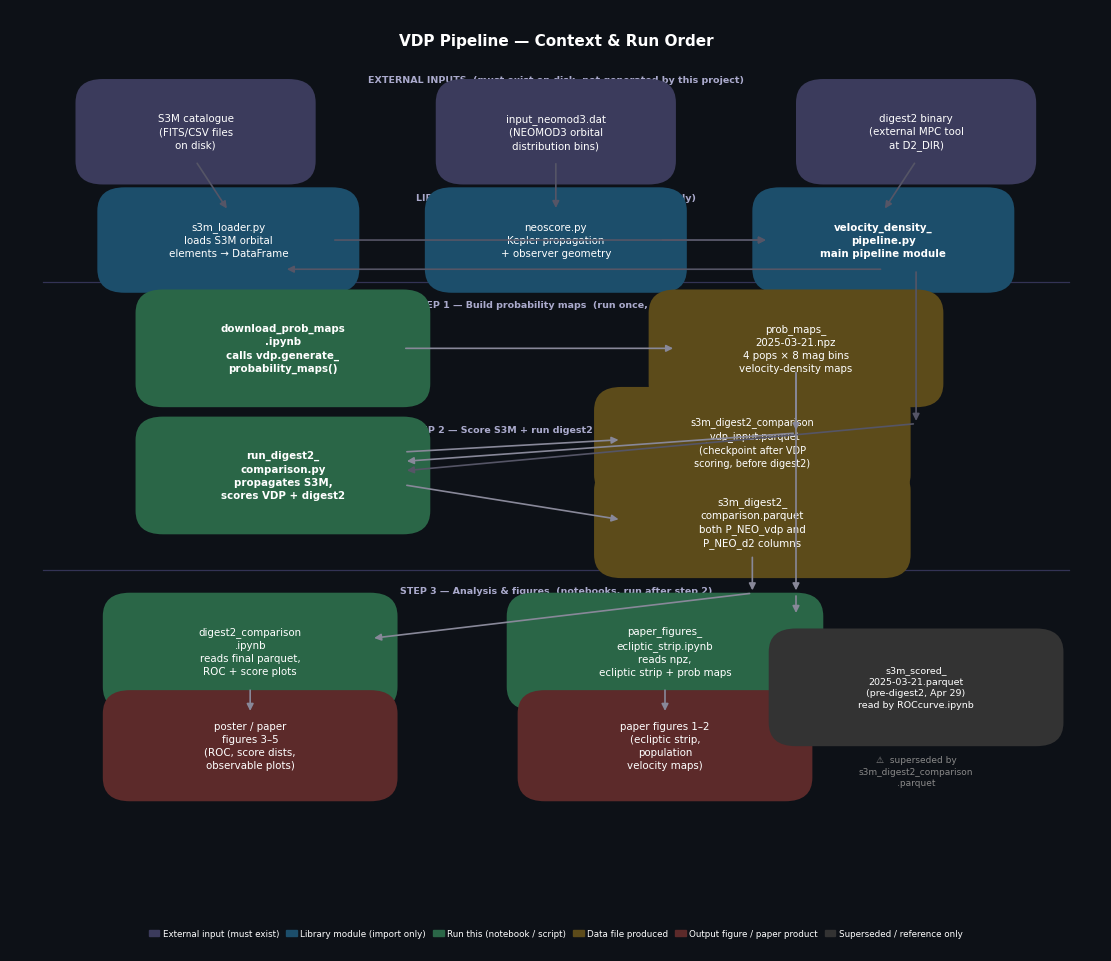

This figure's Python source:
"""
Pipeline context diagram — what to run and in what order.
Outputs: context_diagram.pdf / .png
"""

import matplotlib
import matplotlib.pyplot as plt
import matplotlib.patches as mpatches
from matplotlib.patches import FancyBboxPatch, FancyArrowPatch

matplotlib.rcParams["font.family"] = "DejaVu Sans"

BG       = "#0D1117"
C_EXT    = "#3B3B5C"   # external input (data / binary on disk)
C_LIB    = "#1C4E6B"   # library module (.py, never run directly)
C_RUN    = "#2A6647"   # step to run (notebook / script)
C_DATA   = "#5C4B1A"   # data file produced
C_FIG    = "#5C2A2A"   # output figure / paper product
C_OLD    = "#333333"   # superseded / reference-only
TXT      = "white"
ARROW    = "#888899"

FIG_W, FIG_H = 11, 9.5

fig, ax = plt.subplots(figsize=(FIG_W, FIG_H))
ax.set_xlim(0, 1); ax.set_ylim(0, 1)
ax.axis("off")
fig.patch.set_facecolor(BG)
ax.set_facecolor(BG)


# ── helpers ───────────────────────────────────────────────────────────────────
def box(ax, x, y, text, color, w=0.18, h=0.062, fs=7.4, bold=False):
    p = FancyBboxPatch((x - w/2, y - h/2), w, h,
                       boxstyle="round,pad=0.025", linewidth=0,
                       facecolor=color, transform=ax.transAxes,
                       clip_on=False, zorder=3)
    ax.add_patch(p)
    ax.text(x, y, text, color=TXT, fontsize=fs,
            weight="bold" if bold else "normal",
            ha="center", va="center", linespacing=1.4,
            transform=ax.transAxes, zorder=4)

def arr(ax, x0, y0, x1, y1, col=ARROW, style="-|>"):
    ax.annotate("", xy=(x1, y1), xytext=(x0, y0),
                xycoords="axes fraction",
                arrowprops=dict(arrowstyle=style, color=col, lw=1.2),
                zorder=5)

def label(ax, x, y, text, col="#AAAACC", fs=6.8, bold=False):
    ax.text(x, y, text, color=col, fontsize=fs,
            weight="bold" if bold else "normal",
            ha="center", va="center", transform=ax.transAxes,
            clip_on=False)


# ── TITLE ─────────────────────────────────────────────────────────────────────
ax.text(0.5, 0.975, "VDP Pipeline — Context & Run Order",
        color="white", fontsize=11, weight="bold",
        ha="center", va="top", transform=ax.transAxes)

# ── ROW 0: External inputs ────────────────────────────────────────────────────
label(ax, 0.5, 0.925, "EXTERNAL INPUTS  (must exist on disk, not generated by this project)", bold=True)

box(ax, 0.17, 0.870, "S3M catalogue\n(FITS/CSV files\non disk)", C_EXT, w=0.17)
box(ax, 0.50, 0.870, "input_neomod3.dat\n(NEOMOD3 orbital\ndistribution bins)", C_EXT, w=0.17)
box(ax, 0.83, 0.870, "digest2 binary\n(external MPC tool\nat D2_DIR)", C_EXT, w=0.17)

# ── ROW 1: Library modules ────────────────────────────────────────────────────
label(ax, 0.5, 0.800, "LIBRARY MODULES  (import only, never run directly)", bold=True)

box(ax, 0.20, 0.755, "s3m_loader.py\nloads S3M orbital\nelements → DataFrame", C_LIB, w=0.19)
box(ax, 0.50, 0.755, "neoscore.py\nKepler propagation\n+ observer geometry", C_LIB, w=0.19)
box(ax, 0.80, 0.755, "velocity_density_\npipeline.py\nmain pipeline module", C_LIB, w=0.19, bold=True)

# faint dependency arrows from S3M → s3m_loader, neomod3 → neoscore, etc.
arr(ax, 0.17, 0.839, 0.20, 0.786, col="#555566")
arr(ax, 0.50, 0.839, 0.50, 0.786, col="#555566")
arr(ax, 0.83, 0.839, 0.80, 0.786, col="#555566")
# s3m_loader → vdp
arr(ax, 0.295, 0.755, 0.695, 0.755, col="#555566")
# neoscore → vdp
arr(ax, 0.595, 0.755, 0.695, 0.755, col="#555566")

# ── divider ───────────────────────────────────────────────────────────────────
ax.axhline(0.710, xmin=0.03, xmax=0.97, color="#333355", lw=0.9, zorder=1)

# ── STEP 1 ────────────────────────────────────────────────────────────────────
label(ax, 0.5, 0.686, "STEP 1 — Build probability maps  (run once, ~1 hour)", bold=True)

box(ax, 0.25, 0.640, "download_prob_maps\n.ipynb\ncalls vdp.generate_\nprobability_maps()", C_RUN, w=0.22, h=0.075, bold=True)
box(ax, 0.72, 0.640, "prob_maps_\n2025-03-21.npz\n4 pops × 8 mag bins\nvelocity-density maps", C_DATA, w=0.22, h=0.075)

arr(ax, 0.80, 0.724, 0.25+0.001, 0.724, col="#555566")   # vdp.py → notebook (import)
arr(ax, 0.360, 0.640, 0.610, 0.640)                       # notebook → npz

# ── STEP 2 ────────────────────────────────────────────────────────────────────
label(ax, 0.5, 0.553, "STEP 2 — Score S3M + run digest2  (run once, ~1 hour)", bold=True)

box(ax, 0.25, 0.505, "run_digest2_\ncomparison.py\npropagates S3M,\nscores VDP + digest2", C_RUN, w=0.22, h=0.075, bold=True)

# inputs to step 2
arr(ax, 0.72, 0.617, 0.72, 0.550, col=ARROW)              # npz down then right
arr(ax, 0.72, 0.550, 0.361, 0.520, col=ARROW)             # → script

arr(ax, 0.83, 0.724, 0.83, 0.560, col="#555566")          # digest2 binary
arr(ax, 0.83, 0.560, 0.361, 0.510, col="#555566")

# outputs of step 2
box(ax, 0.68, 0.540, "s3m_digest2_comparison\n_vdp_input.parquet\n(checkpoint after VDP\nscoring, before digest2)", C_DATA, w=0.24, h=0.068, fs=7.0)
box(ax, 0.68, 0.455, "s3m_digest2_\ncomparison.parquet\nboth P_NEO_vdp and\nP_NEO_d2 columns", C_DATA, w=0.24, h=0.068)

arr(ax, 0.361, 0.530, 0.560, 0.543)                       # → vdp_input parquet
arr(ax, 0.361, 0.495, 0.560, 0.458)                       # → final parquet

# ── divider ───────────────────────────────────────────────────────────────────
ax.axhline(0.405, xmin=0.03, xmax=0.97, color="#333355", lw=0.9, zorder=1)

# ── STEP 3 ────────────────────────────────────────────────────────────────────
label(ax, 0.5, 0.383, "STEP 3 — Analysis & figures  (notebooks, run after step 2)", bold=True)

# 3a: digest2_comparison.ipynb
box(ax, 0.22, 0.318, "digest2_comparison\n.ipynb\nreads final parquet,\nROC + score plots", C_RUN, w=0.22, h=0.075)
box(ax, 0.22, 0.218, "poster / paper\nfigures 3–5\n(ROC, score dists,\nobservable plots)", C_FIG, w=0.22, h=0.068)
arr(ax, 0.68, 0.421, 0.68, 0.380, col=ARROW)
arr(ax, 0.68, 0.380, 0.331, 0.332, col=ARROW)             # parquet → notebook
arr(ax, 0.22, 0.280, 0.22, 0.252)                          # notebook → figures

# 3b: paper_figures_ecliptic_strip.ipynb
box(ax, 0.60, 0.318, "paper_figures_\necliptic_strip.ipynb\nreads npz,\necliptic strip + prob maps", C_RUN, w=0.24, h=0.075)
box(ax, 0.60, 0.218, "paper figures 1–2\n(ecliptic strip,\npopulation\nvelocity maps)", C_FIG, w=0.22, h=0.068)
arr(ax, 0.72, 0.617, 0.72, 0.380, col=ARROW)
arr(ax, 0.72, 0.380, 0.720, 0.356, col=ARROW)             # npz → notebook
arr(ax, 0.60, 0.280, 0.60, 0.252)

# ── SUPERSEDED (bottom-right note) ───────────────────────────────────────────
box(ax, 0.83, 0.280, "s3m_scored_\n2025-03-21.parquet\n(pre-digest2, Apr 29)\nread by ROCcurve.ipynb", C_OLD, w=0.22, h=0.075, fs=6.8)
ax.text(0.83, 0.208, "⚠  superseded by\ns3m_digest2_comparison\n.parquet", color="#888888",
        fontsize=6.5, ha="center", va="top", transform=ax.transAxes, linespacing=1.4)

# ── LEGEND ────────────────────────────────────────────────────────────────────
patches = [
    mpatches.Patch(color=C_EXT,  label="External input (must exist)"),
    mpatches.Patch(color=C_LIB,  label="Library module (import only)"),
    mpatches.Patch(color=C_RUN,  label="Run this (notebook / script)"),
    mpatches.Patch(color=C_DATA, label="Data file produced"),
    mpatches.Patch(color=C_FIG,  label="Output figure / paper product"),
    mpatches.Patch(color=C_OLD,  label="Superseded / reference only"),
]
ax.legend(handles=patches, loc="lower center", ncol=6,
          fontsize=6.3, framealpha=0.0, labelcolor="white",
          bbox_to_anchor=(0.5, 0.005),
          handlelength=1.2, handletextpad=0.4, columnspacing=0.8)

plt.tight_layout(pad=0.3)
fig.savefig("context_diagram.pdf", bbox_inches="tight", dpi=200,
            facecolor=fig.get_facecolor())
fig.savefig("context_diagram.png", bbox_inches="tight", dpi=200,
            facecolor=fig.get_facecolor())
print("Saved context_diagram.pdf and .png")
plt.show()
